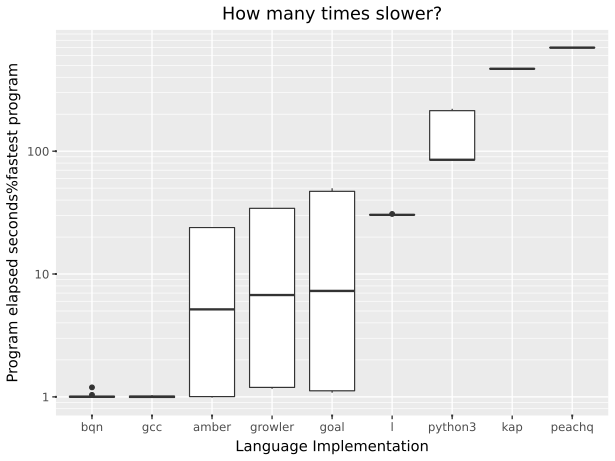

The file beside this chart, header and first rows:
suite, imp, starttime, returnvalue, walltime, cputime, memory, blkio-read, blkio-write, pressure-cpu-some, pressure-io-some, pressure-memory-some
spectralnorm, growler, 2026-10-01T14:35:32.995533+10:00, 0, 0.008979, 0.00503, 5292032, 0, 0, 0.000112, 0.001445, 0
spectralnorm, python3, 2026-10-01T14:35:33.279249+10:00, 0, 0.4032, 0.3584, 13697024, 0, 0, 0.000348, 0.003029, 0
spectralnorm, goal, 2026-10-01T14:35:33.949698+10:00, 0, 0.01784, 0.007775, 10526720, 0, 0, 0.000198, 0.009489, 0
spectralnorm, bqn, 2026-10-01T14:35:34.234272+10:00, 0, 0.02156, 0.007579, 10362880, 0, 0, 0.000162, 0.003502, 0
spectralnorm, amber, 2026-10-01T14:35:34.527524+10:00, 0, 0.01954, 0.007877, 24834048, 0, 0, 0.000101, 0.00531, 0.000428
collatz, gcc, 2026-10-01T14:35:34.896521+10:00, 0, 0.004045, 0.00275, 2412544, 0, 0, 0.000085, 0.000481, 0
collatz, growler, 2026-10-01T14:35:35.171491+10:00, 0, 0.04164, 0.03161, 3194880, 0, 0, 0.000104, 0.000749, 0
collatz, python3, 2026-10-01T14:35:35.482277+10:00, 0, 0.08422, 0.05958, 13651968, 0, 0, 0.000424, 0.00169, 0
collatz, goal, 2026-10-01T14:35:35.831108+10:00, 0, 0.05853, 0.0582, 14761984, 0, 0, 0.00053, 0.003142, 0
collatz, l, 2026-10-01T14:35:36.157241+10:00, 0, 0.07432, 0.0658, 12083200, 0, 0, 0.000206, 0.00885, 0
collatz, amber, 2026-10-01T14:35:36.505541+10:00, 0, 0.02735, 0.02513, 24764416, 0, 0, 0.000074, 0.000546, 0
collatz, kap, 2026-10-01T14:35:36.812208+10:00, 0, 1.18, 2.077, 191848448, 0, 0, 0.01811, 0.08148, 0
collatz, peachq, 2026-10-01T14:35:38.281442+10:00, 0, 0.5148, 0.4888, 18997248, 0, 0, 0.01135, 0.01251, 0
